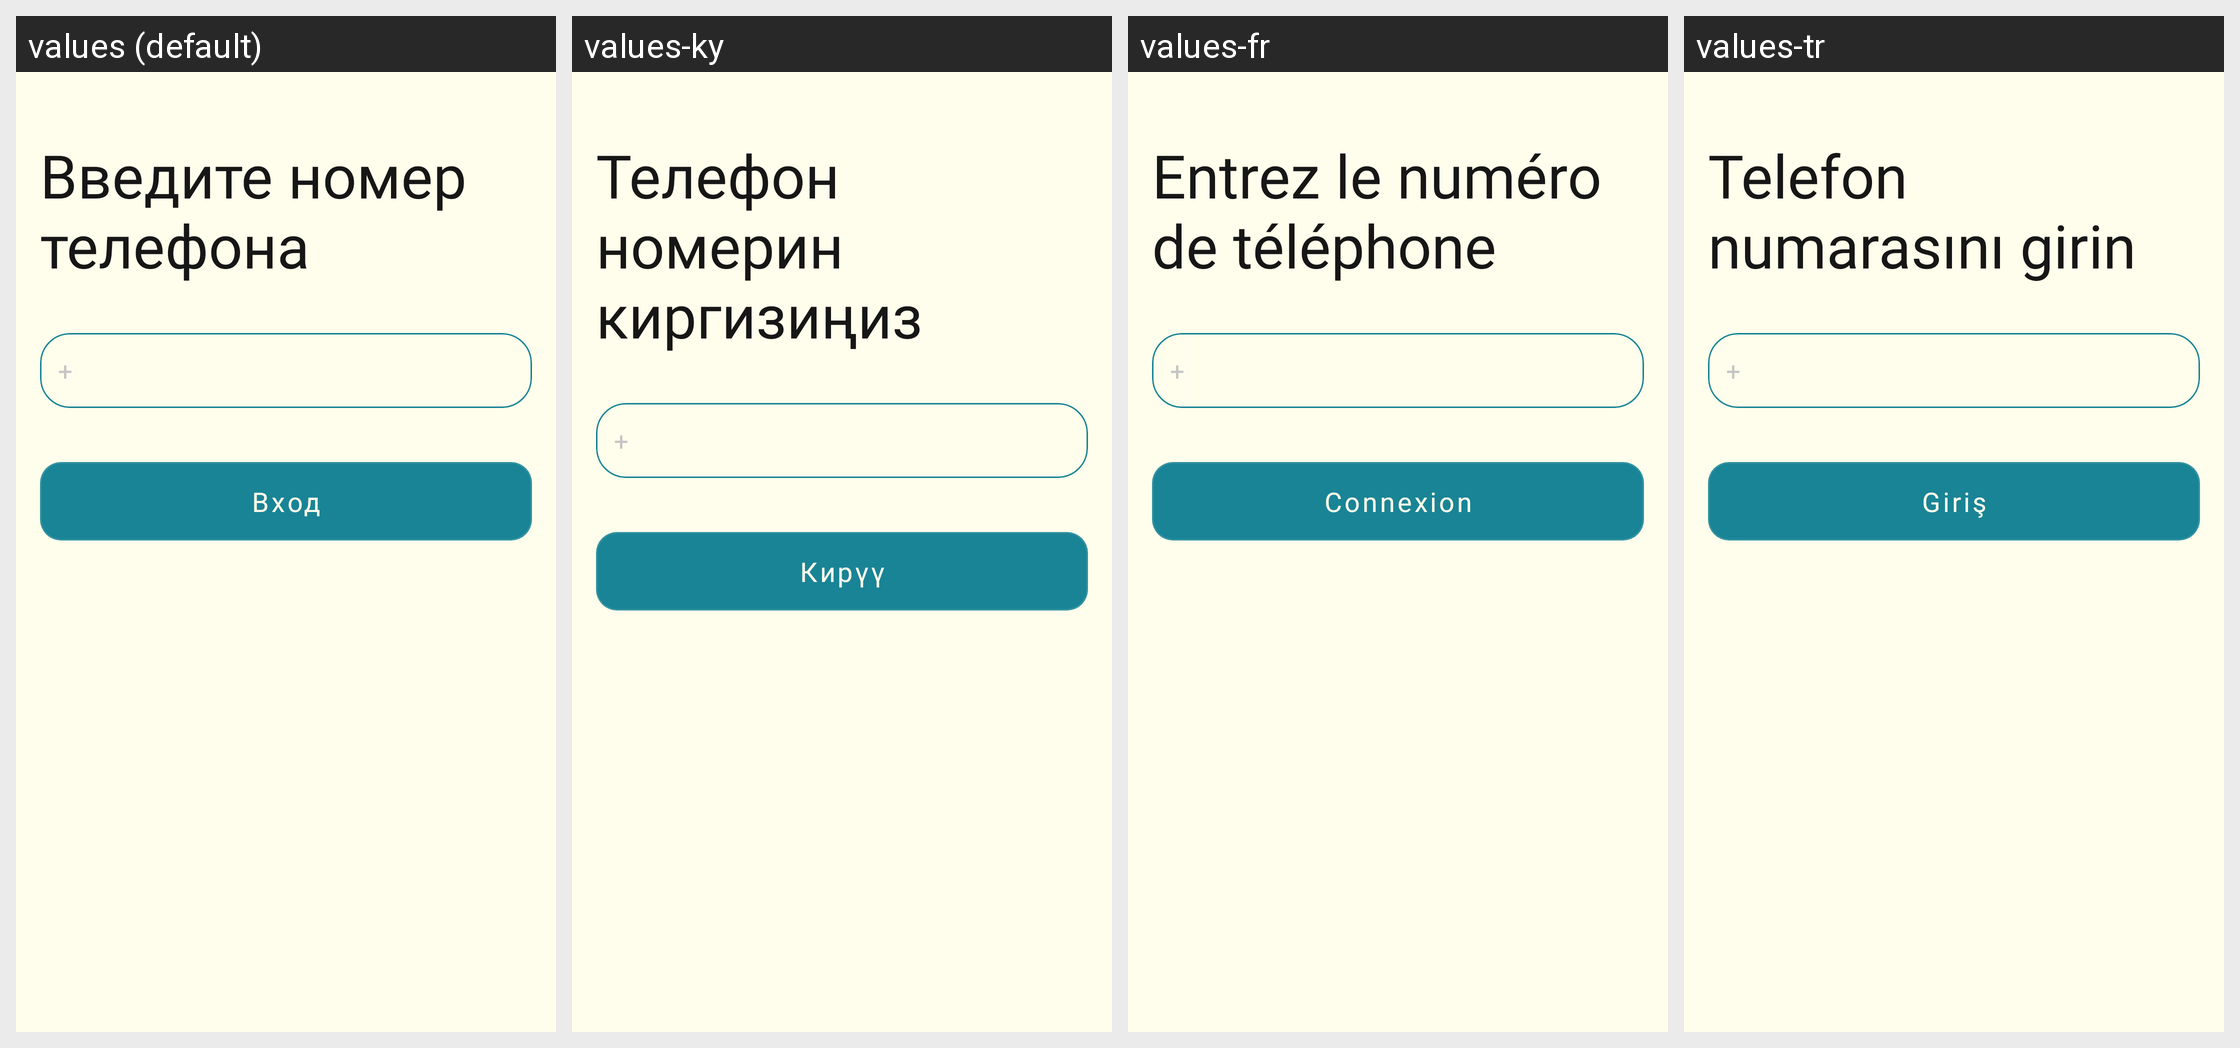

The Android screen above is rendered under several locales of the same app. Produce the string resources it draws, with the default and per-locale values.
Android screen res/layout/fragment_auth.xml rendered under 4 locales, left to right: values (default), values-ky, values-fr, values-tr. Device: Nexus 5 (rendered at 1080×1920; each locale shown at half size, 540×960, under a caption strip naming it); theme Theme.MuslimLife.
Other locales in the repository, not shown: values-en, values-tg, values-uz.
Strings drawn on this screen, with the default value and each locale's value (text and hints the layout hard-codes, and strings that could not be matched under every locale, appear in the picture but are not listed):

phone_enter
  values: Введите номер телефона
  values-ky: Телефон номерин киргизиңиз
  values-fr: Entrez le numéro de téléphone
  values-tr: Telefon numarasını girin

sign_in
  values: Вход
  values-ky: Кирүү
  values-fr: Connexion
  values-tr: Giriş
